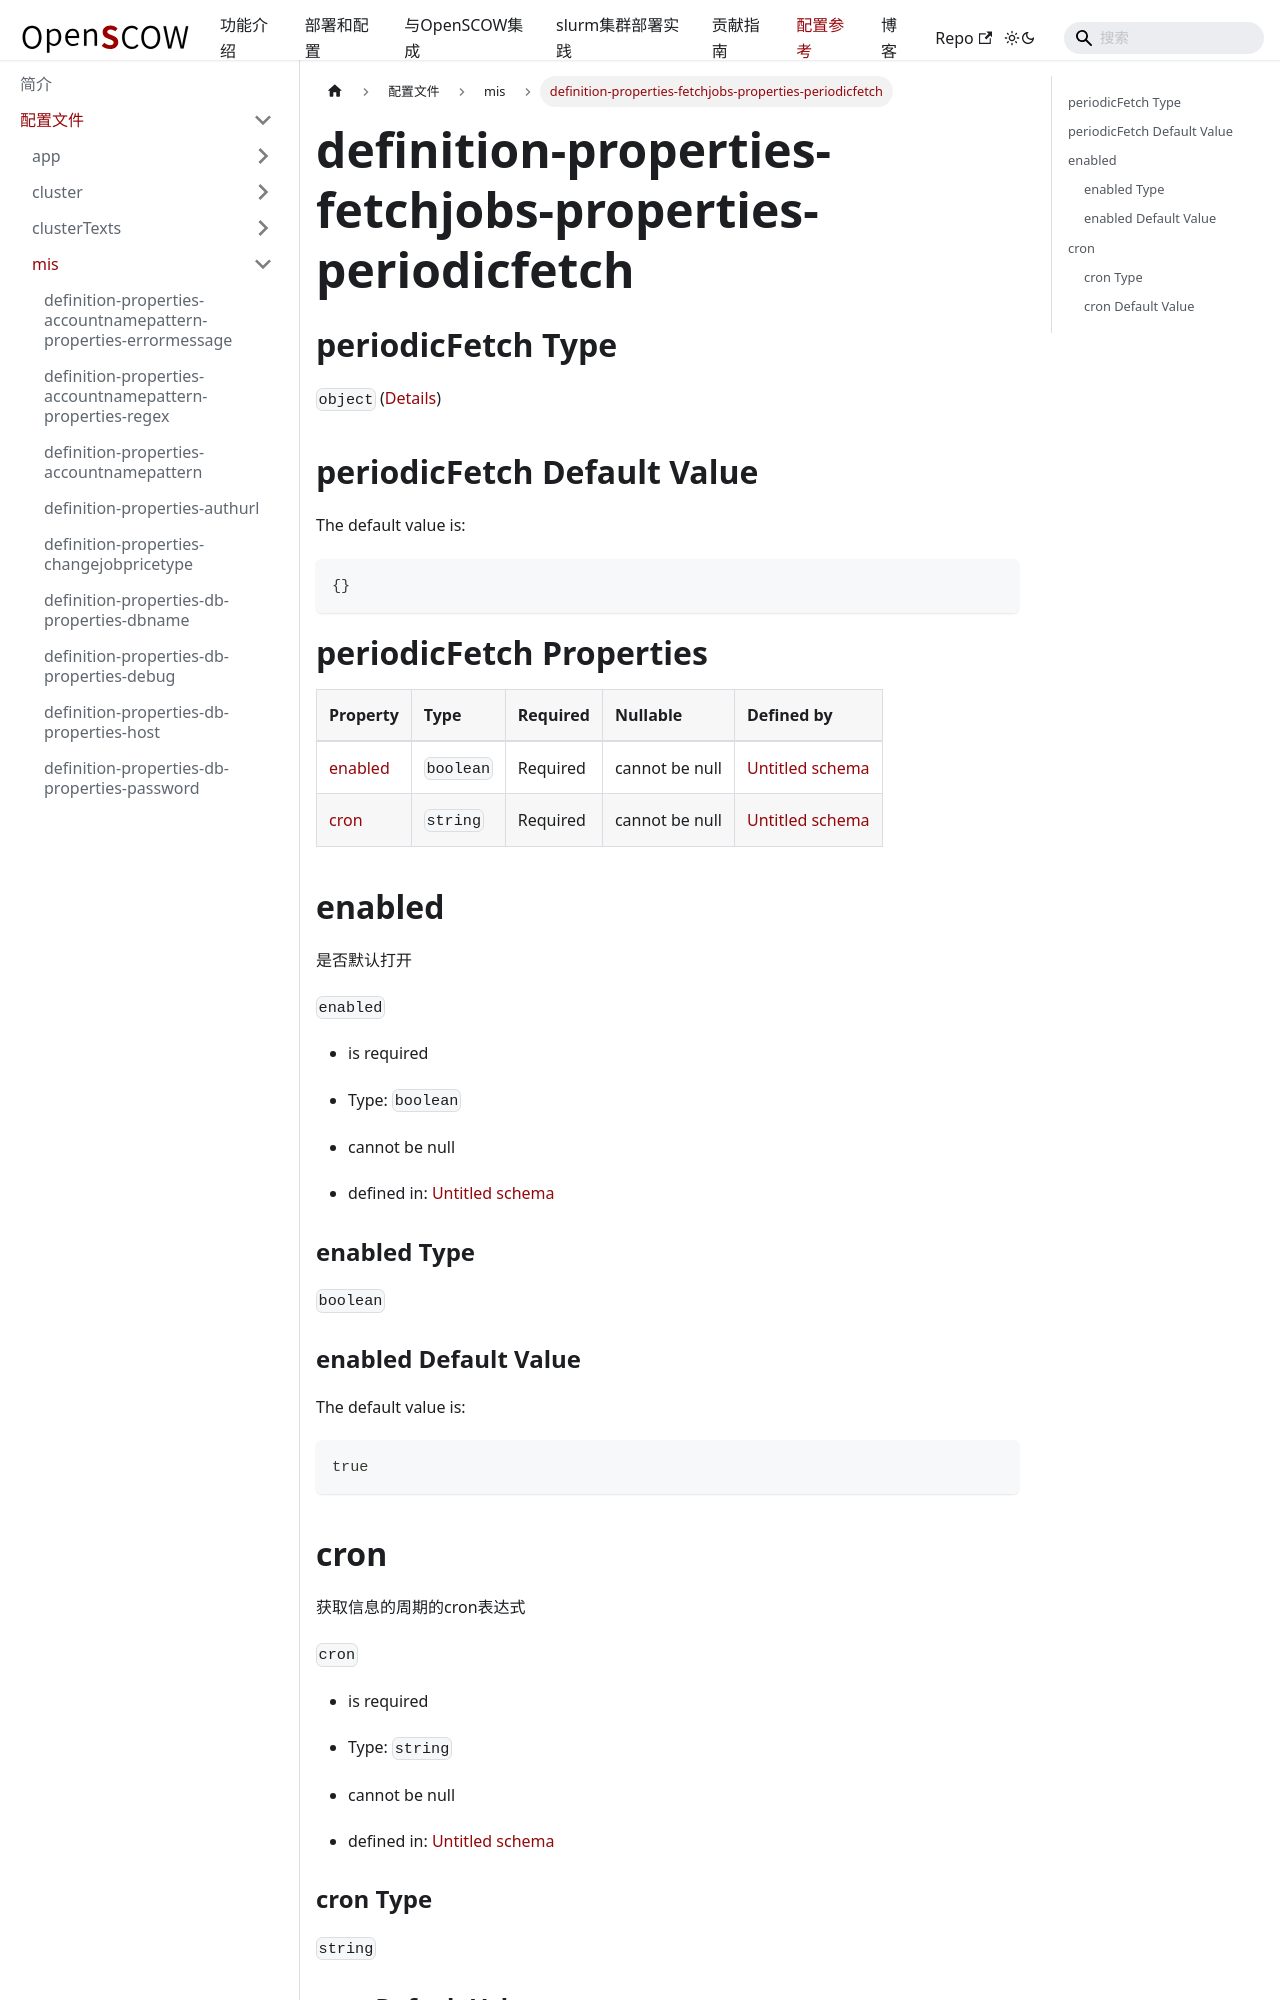

repository: PKUHPC/OpenSCOW · page: pr-preview/pr-1470/docs/refs/config/mis/definition-properties-fetchjobs-properties-periodicfetch.html · generator: docusaurus

## periodicFetch Type

`object` ([Details](definition-properties-fetchjobs-properties-periodicfetch.md))

## periodicFetch Default Value

The default value is:

```json
{}
```

# periodicFetch Properties

| Property            | Type      | Required | Nullable       | Defined by                                                                                                                                                                      |
| :------------------ | :-------- | :------- | :------------- | :------------------------------------------------------------------------------------------------------------------------------------------------------------------------------ |
| [enabled](#enabled) | `boolean` | Required | cannot be null | [Untitled schema](definition-properties-fetchjobs-properties-periodicfetch-properties-enabled.md "undefined#/properties/fetchJobs/properties/periodicFetch/properties/enabled") |
| [cron](#cron)       | `string`  | Required | cannot be null | [Untitled schema](definition-properties-fetchjobs-properties-periodicfetch-properties-cron.md "undefined#/properties/fetchJobs/properties/periodicFetch/properties/cron")       |

## enabled

是否默认打开

`enabled`

*   is required

*   Type: `boolean`

*   cannot be null

*   defined in: [Untitled schema](definition-properties-fetchjobs-properties-periodicfetch-properties-enabled.md "undefined#/properties/fetchJobs/properties/periodicFetch/properties/enabled")
